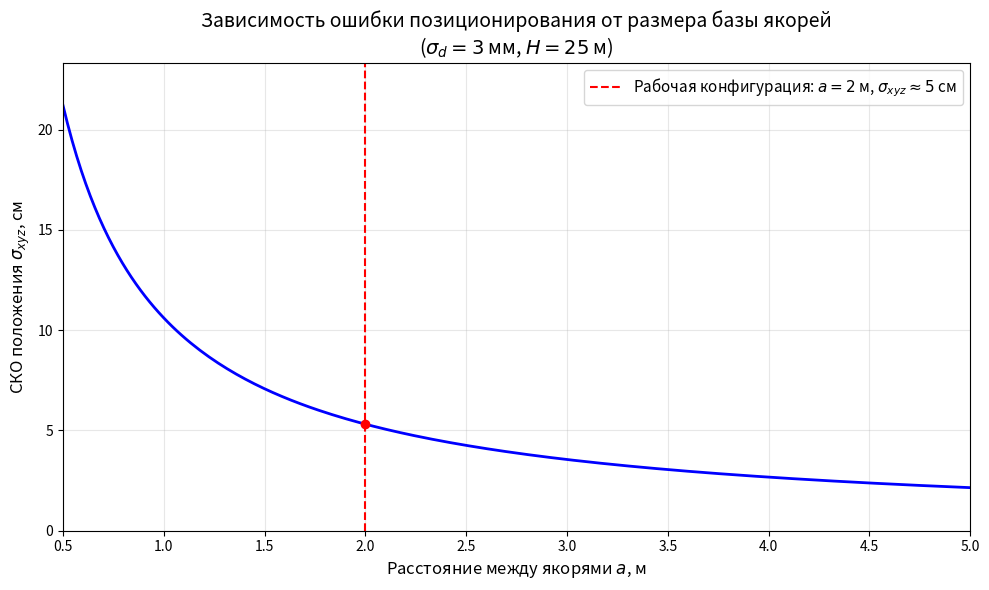

Write the Python code that produced this figure. (Note: this script raises an exception after producing the figure.)
import numpy as np
import matplotlib.pyplot as plt

# Ошибка позиционирования по выведенной 3D-модели (раздел «Точность определения координат»):
# четыре якоря в вершинах квадрата со стороной a в плоскости z=0, объект на высоте H над центром.
#   sigma_xyz = sigma_d * D * sqrt(2/a^2 + 1/(4 H^2)),   D = sqrt(a^2/2 + H^2)
# (та же формула, что в тексте; раньше график считался по другой, 2D, формуле — устранено).

sigma_d = 0.003   # м, СКО измерения дальности (см. бюджет случайной ошибки, sigma_d ≈ 3 мм)
H = 25            # м, высота объекта над платформой


def sigma_xyz(a, H, sigma_d):
    D = np.sqrt(a**2 / 2 + H**2)
    return sigma_d * D * np.sqrt(2 / a**2 + 1 / (4 * H**2))


a_vals = np.linspace(0.5, 5, 200)
errors = sigma_xyz(a_vals, H, sigma_d) * 100  # в сантиметрах

plt.figure(figsize=(10, 6))
plt.plot(a_vals, errors, 'b-', linewidth=2)
plt.xlabel('Расстояние между якорями $a$, м', fontsize=12)
plt.ylabel('СКО положения $\\sigma_{xyz}$, см', fontsize=12)
plt.title('Зависимость ошибки позиционирования от размера базы якорей\n'
          f'($\\sigma_d = {sigma_d*1000:.0f}$ мм, $H = {H}$ м)', fontsize=14)
plt.grid(True, alpha=0.3)
plt.xlim(0.5, 5)
plt.ylim(0, max(errors) * 1.1)

# Рабочая конфигурация
a0 = 2.0
e0 = sigma_xyz(a0, H, sigma_d) * 100
plt.axvline(x=a0, color='r', linestyle='--',
            label=f'Рабочая конфигурация: $a = {a0:.0f}$ м, $\\sigma_{{xyz}} \\approx {e0:.0f}$ см')
plt.plot([a0], [e0], 'ro')
plt.legend(fontsize=11)

plt.tight_layout()
plt.savefig('./images/gdop-vs-anchor-distance.png', dpi=150)
print(f"sigma_xyz(a=2 м, H=25 м, sigma_d=3 мм) = {e0:.2f} см")
print("График сохранён")
